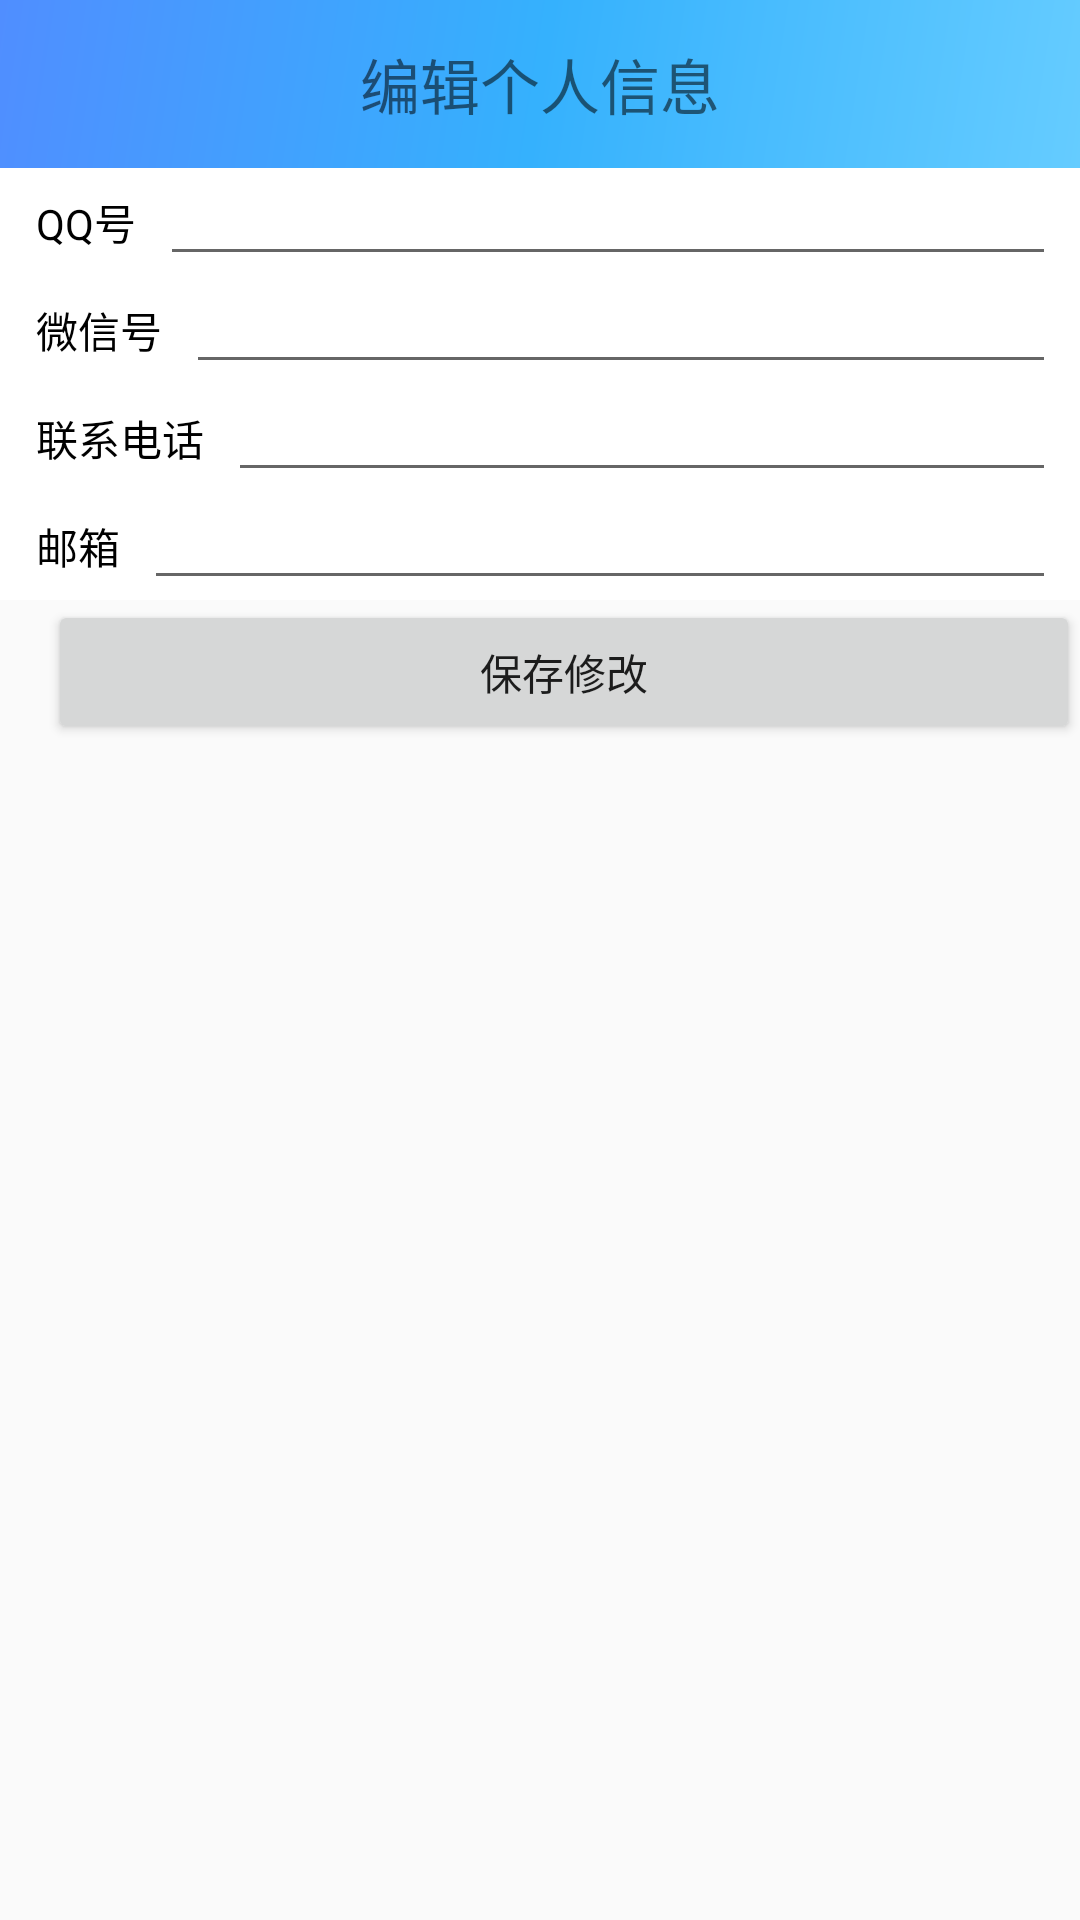

Write the Android layout XML for this screen, with the resource values it uses.
<!-- AndroidManifest.xml: application theme AppTheme -->
<!-- res/layout/activity_show_or_change_user_info.xml -->
<?xml version="1.0" encoding="utf-8"?>
<LinearLayout
        xmlns:android="http://schemas.android.com/apk/res/android"
        xmlns:app="http://schemas.android.com/apk/res-auto"
        xmlns:tools="http://schemas.android.com/tools" android:id="@+id/linear_layout"
        android:orientation="vertical"
        android:layout_width="match_parent"
        android:layout_height="match_parent">

    <android.support.design.widget.AppBarLayout
            android:id="@+id/app_bar_layout"
            android:layout_width="match_parent"
            android:layout_height="wrap_content">
        <android.support.v7.widget.Toolbar
                app:title=" "
                android:id="@+id/toolbar"
                android:layout_width="match_parent"
                android:layout_height="?attr/actionBarSize"
                app:popupTheme="@style/ThemeOverlay.AppCompat.Light"
                android:background="@drawable/toolbar_background_color">

            <TextView android:layout_width="wrap_content"
                      android:layout_height="wrap_content"
                      android:layout_gravity="center"
                      android:text="编辑个人信息"
                      android:textSize="20sp"
            />
        </android.support.v7.widget.Toolbar>
    </android.support.design.widget.AppBarLayout>

    <android.support.constraint.ConstraintLayout android:layout_width="match_parent"
                                                 android:layout_height="36dp"
                                                 android:background="@drawable/setting_item_press_bg"
                                                 android:clickable="true"
                                                 android:focusable="true"
    >
        <TextView android:layout_width="wrap_content"
                  android:layout_height="wrap_content"
                  android:textSize="14sp"
                  android:text="QQ号"
                  android:textColor="#000"
                  android:layout_marginBottom="8dp" app:layout_constraintBottom_toBottomOf="parent"
                  app:layout_constraintTop_toTopOf="parent" android:layout_marginTop="8dp"
                  app:layout_constraintStart_toStartOf="parent" android:layout_marginStart="12dp"
                  android:id="@+id/textView14"/>
        <EditText
                android:id="@+id/qq_number"
                android:layout_width="0dp"
                  android:layout_height="wrap_content"
                  android:layout_weight="1"
                  android:textColor="#000"
                  android:textSize="16sp"
                  app:layout_constraintEnd_toEndOf="parent" android:layout_marginEnd="8dp"
                  app:layout_constraintStart_toEndOf="@+id/textView14" android:layout_marginStart="8dp"/>
    </android.support.constraint.ConstraintLayout>

    <android.support.constraint.ConstraintLayout android:layout_width="match_parent"
                                                 android:layout_height="36dp"
                                                 android:background="@drawable/setting_item_press_bg"
                                                 android:clickable="true"
                                                 android:focusable="true"
    >
        <TextView android:layout_width="wrap_content"
                  android:layout_height="wrap_content"
                  android:textSize="14sp"
                  android:text="微信号"
                  android:textColor="#000"
                  android:layout_marginBottom="8dp" app:layout_constraintBottom_toBottomOf="parent"
                  app:layout_constraintTop_toTopOf="parent" android:layout_marginTop="8dp"
                  app:layout_constraintStart_toStartOf="parent" android:layout_marginStart="12dp"
                  android:id="@+id/textView13"/>
        <EditText
                android:id="@+id/weChat_number"
                android:layout_width="0dp"
                  android:layout_height="wrap_content"
                  android:layout_weight="1"
                  android:textColor="#000"
                  android:textSize="16sp"
                  app:layout_constraintEnd_toEndOf="parent" android:layout_marginEnd="8dp"
                  app:layout_constraintStart_toEndOf="@+id/textView13" android:layout_marginStart="8dp"/>
    </android.support.constraint.ConstraintLayout>

    <android.support.constraint.ConstraintLayout android:layout_width="match_parent"
                                                 android:layout_height="36dp"
                                                 android:background="@drawable/setting_item_press_bg"
                                                 android:clickable="true"
                                                 android:focusable="true"
    >
        <TextView android:layout_width="wrap_content"
                  android:layout_height="wrap_content"
                  android:textSize="14sp"
                  android:text="联系电话"
                  android:textColor="#000"
                  android:layout_marginBottom="8dp" app:layout_constraintBottom_toBottomOf="parent"
                  app:layout_constraintTop_toTopOf="parent" android:layout_marginTop="8dp"
                  app:layout_constraintStart_toStartOf="parent" android:layout_marginStart="12dp"
                  android:id="@+id/textView10"/>
        <EditText
                android:id="@+id/phone_number"
                android:layout_width="0dp"
                  android:layout_height="wrap_content"
                  android:layout_weight="1"
                  android:textColor="#000"
                  android:textSize="16sp"
                  app:layout_constraintEnd_toEndOf="parent" android:layout_marginEnd="8dp"
                  app:layout_constraintStart_toEndOf="@+id/textView10" android:layout_marginStart="8dp"/>
    </android.support.constraint.ConstraintLayout>

    <android.support.constraint.ConstraintLayout android:layout_width="match_parent"
                                                 android:layout_height="36dp"
                                                 android:background="@drawable/setting_item_press_bg"
                                                 android:clickable="true"
                                                 android:focusable="true"
    >
        <TextView android:layout_width="wrap_content"
                  android:layout_height="wrap_content"
                  android:textSize="14sp"
                  android:text="邮箱"
                  android:textColor="#000"
                  android:layout_marginBottom="8dp" app:layout_constraintBottom_toBottomOf="parent"
                  app:layout_constraintTop_toTopOf="parent" android:layout_marginTop="8dp"
                  app:layout_constraintStart_toStartOf="parent" android:layout_marginStart="12dp"
                  android:id="@+id/textView12"/>
        <EditText
                android:id="@+id/emil"
                android:layout_width="0dp"
                  android:layout_height="wrap_content"
                  android:layout_weight="1"
                  android:textColor="#000"
                  android:textSize="16sp"
                  app:layout_constraintEnd_toEndOf="parent" android:layout_marginEnd="8dp"
                  app:layout_constraintStart_toEndOf="@+id/textView12" android:layout_marginStart="8dp"/>
    </android.support.constraint.ConstraintLayout>
    <Button
            android:text="保存修改"
            android:layout_width="match_parent"
            android:layout_height="wrap_content" android:id="@+id/save_change"
            app:layout_constraintStart_toStartOf="parent"
            android:layout_marginLeft="16dp" android:layout_marginStart="16dp"/>

</LinearLayout>
<!-- resources referenced by this layout -->
<resources>
  <!-- drawable setting_item_press_bg (drawable) -->
  <?xml version="1.0" encoding="utf-8"?>
  <selector xmlns:android="http://schemas.android.com/apk/res/android">
      <item android:state_pressed="true">
          <color android:color="#ececec"></color>
      </item>
      <item android:state_focused="true">
          <color android:color="#ececec"></color>
      </item>
      <item>
          <color android:color="#fff"></color>
      </item>
  </selector>
  <!-- drawable toolbar_background_color (drawable) -->
  <?xml version="1.0" encoding="utf-8"?>
      <shape xmlns:android="http://schemas.android.com/apk/res/android"
             android:shape="rectangle">
          <gradient
                  android:angle="135"
                  android:endColor="#508eff"
                  android:centerColor="#35b1fd"
                  android:startColor="#65ccff"
                  android:type="linear" />
      </shape>
  <style name="AppTheme" parent="Theme.AppCompat.Light.NoActionBar">
          
          <item name="colorPrimary">@color/colorPrimary</item>
          <item name="colorPrimaryDark">@color/colorPrimaryDark</item>
          <item name="colorAccent">@color/colorAccent</item>
      </style>
  <color name="colorPrimary">#fca8ff</color>
  <color name="colorPrimaryDark">#fb87ff</color>
  <color name="colorAccent">#FF4081</color>
</resources>
